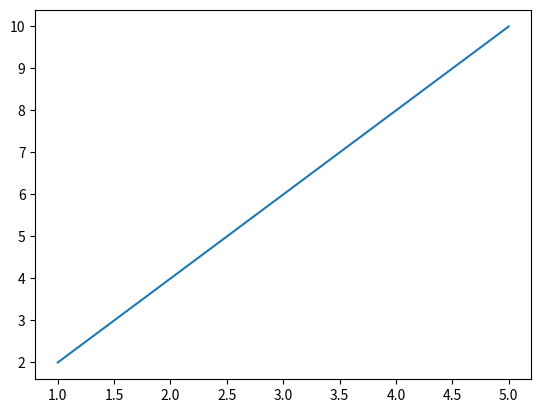

The script that saved this image:
import matplotlib.pyplot as plt
import numpy as np

x = np.array([1,5])
y = np.array([2,10])

#Çizgi grafiği çiz.
plt.plot(x,y)

#Grafiği göster.
plt.show()